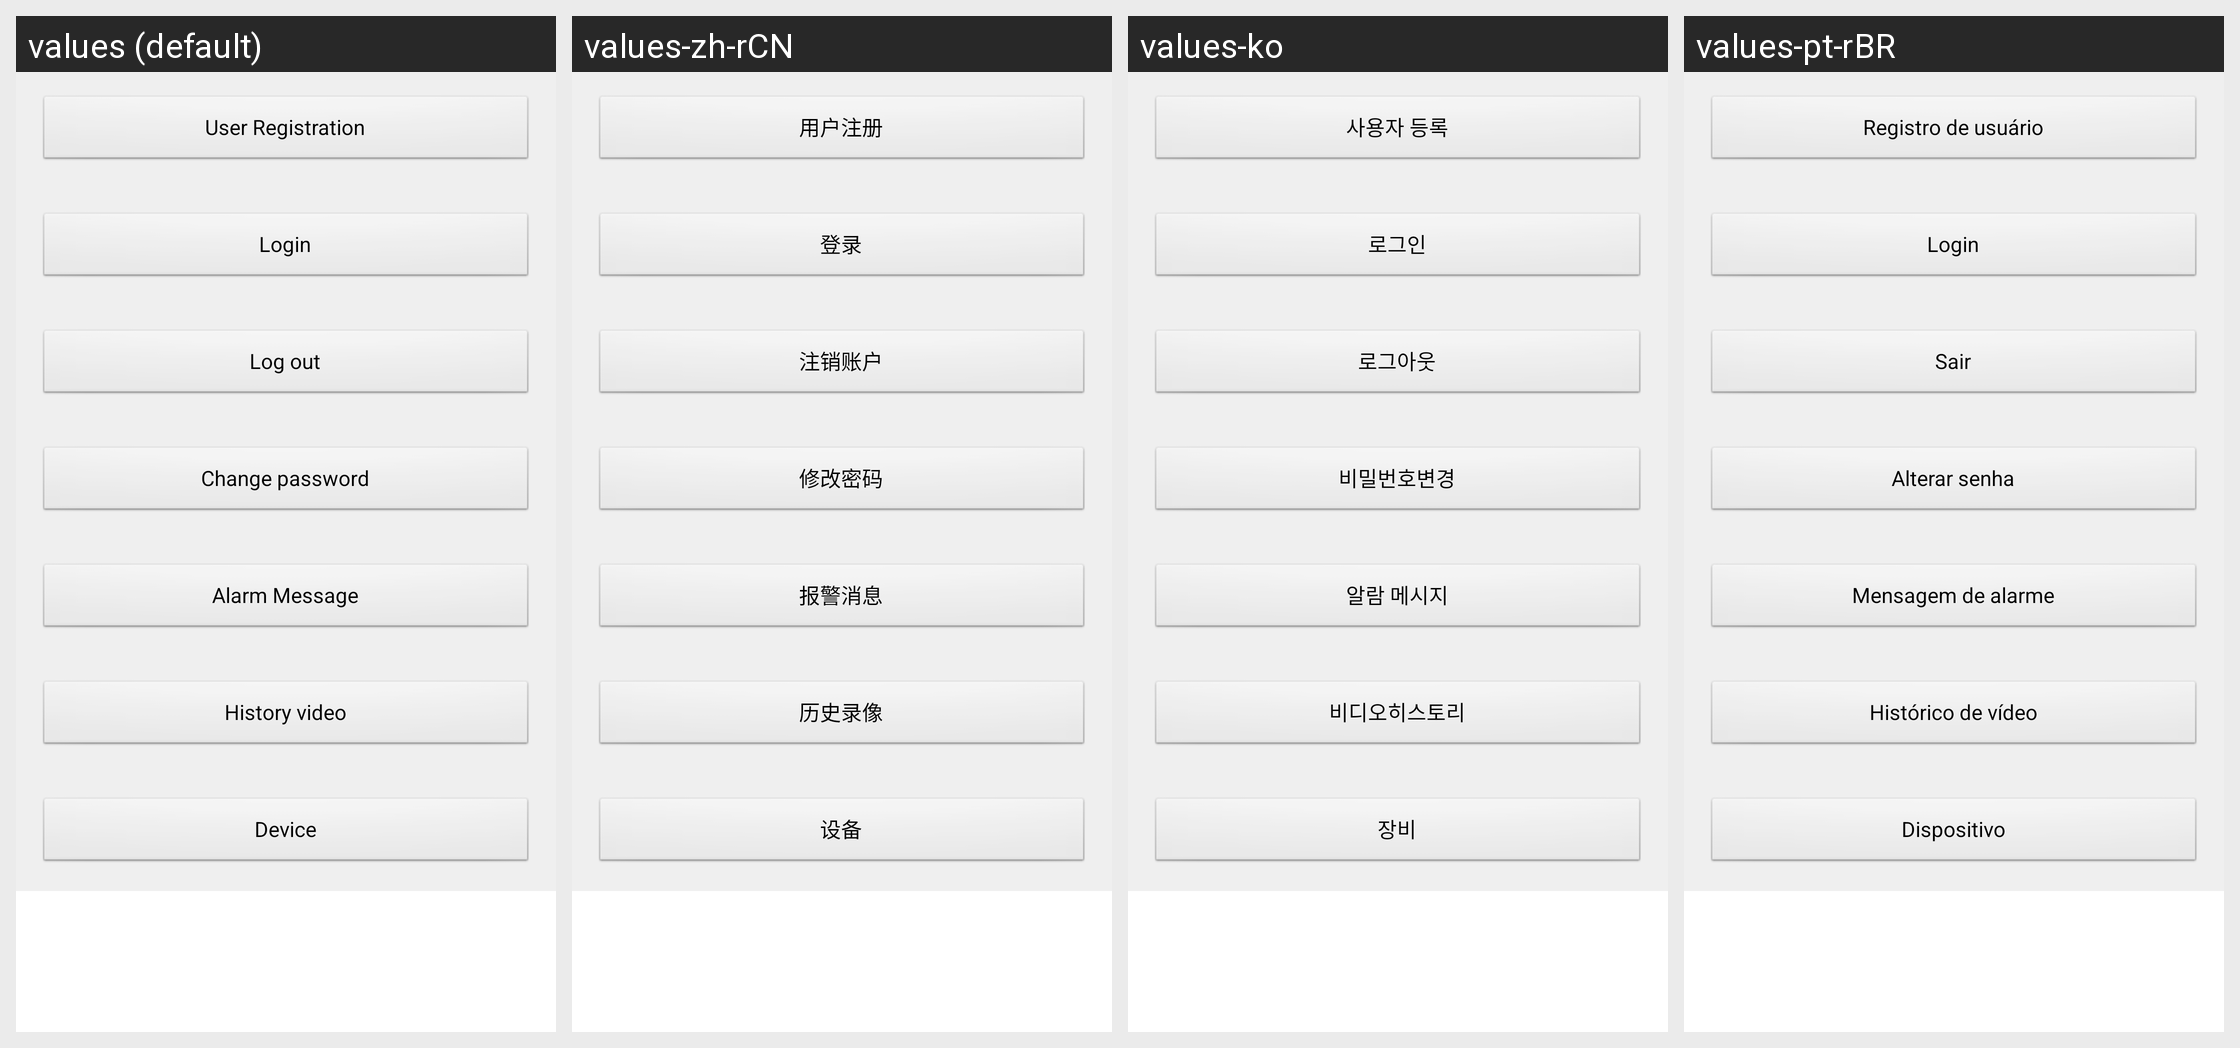

Locale-by-locale string values for the Android screen shown in this grid:
Android screen res/layout/activity_main.xml rendered under 4 locales, left to right: values (default), values-zh-rCN, values-ko, values-pt-rBR. Device: Nexus 5 (rendered at 1080×1920; each locale shown at half size, 540×960, under a caption strip naming it); theme AppBaseTheme.
Strings drawn on this screen, with the default value and each locale's value (text and hints the layout hard-codes, and strings that could not be matched under every locale, appear in the picture but are not listed):

login_newer_reg
  values: User Registration
  values-zh-rCN: 用户注册
  values-ko: 사용자 등록
  values-pt-rBR: Registro de usuário

login
  values: Login
  values-zh-rCN: 登录
  values-ko: 로그인
  values-pt-rBR: Login

login_out
  values: Log out
  values-zh-rCN: 注销账户
  values-ko: 로그아웃
  values-pt-rBR: Sair

common_change_pwd
  values: Change password
  values-zh-rCN: 修改密码
  values-ko: 비밀번호변경
  values-pt-rBR: Alterar senha

message_alarm_msg
  values: Alarm Message
  values-zh-rCN: 报警消息
  values-ko: 알람 메시지
  values-pt-rBR: Mensagem de alarme

replay_video
  values: History video
  values-zh-rCN: 历史录像
  values-ko: 비디오히스토리
  values-pt-rBR: Histórico de vídeo

main_device
  values: Device
  values-zh-rCN: 设备
  values-ko: 장비
  values-pt-rBR: Dispositivo
